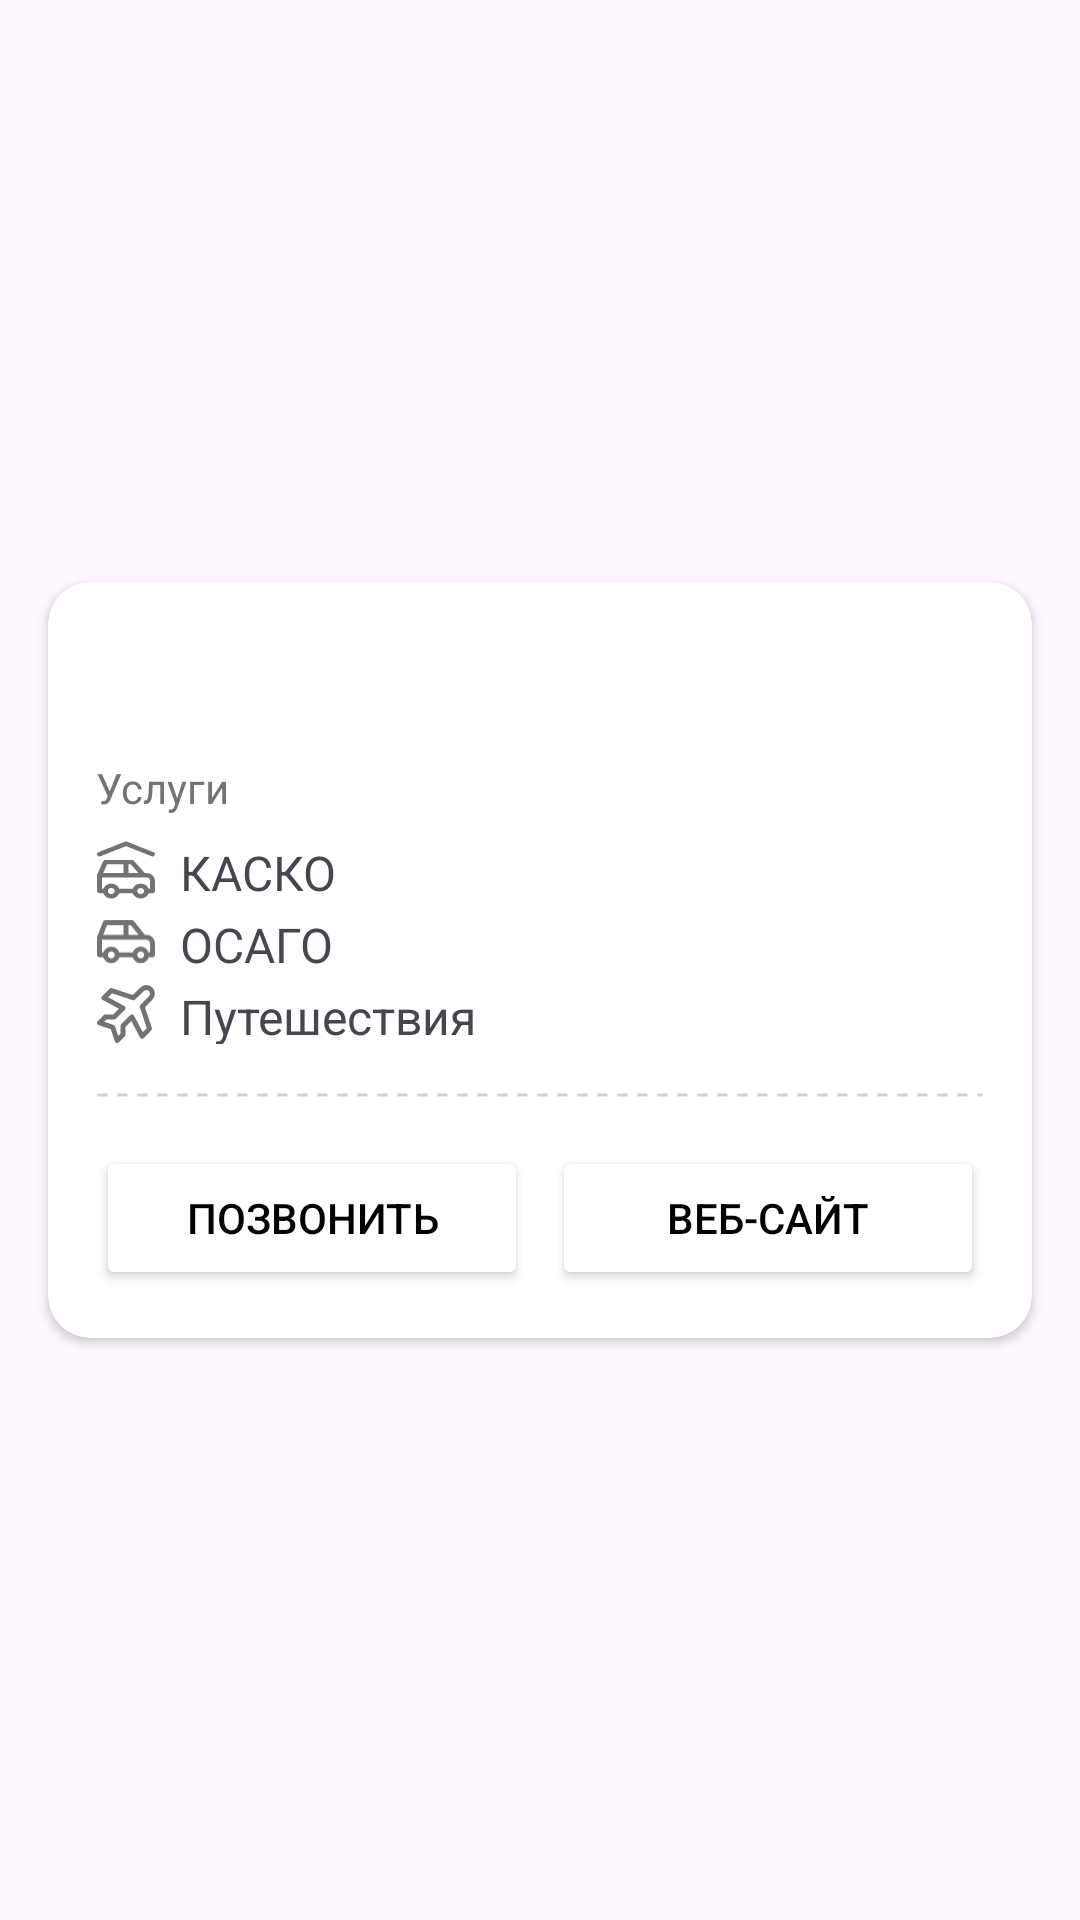

The Android layout XML behind this screen, and the referenced resources:
<!-- AndroidManifest.xml: application theme Theme.EpolisPlusApp -->
<!-- res/layout/partners_item.xml -->
<?xml version="1.0" encoding="utf-8"?>
<androidx.constraintlayout.widget.ConstraintLayout xmlns:android="http://schemas.android.com/apk/res/android"
    xmlns:app="http://schemas.android.com/apk/res-auto"
    xmlns:tools="http://schemas.android.com/tools"
    android:layout_width="match_parent"
    android:layout_height="wrap_content">

    <androidx.cardview.widget.CardView
        android:id="@+id/ingoCardView"
        android:layout_width="0dp"
        android:layout_height="wrap_content"
        android:layout_marginStart="16dp"
        android:layout_marginTop="8dp"
        android:layout_marginEnd="16dp"
        android:layout_marginBottom="8dp"
        android:elevation="8dp"
        app:cardCornerRadius="14dp"
        app:cardElevation="2dp"
        app:layout_constraintBottom_toBottomOf="parent"
        app:layout_constraintEnd_toEndOf="parent"
        app:layout_constraintHorizontal_bias="0.0"
        app:layout_constraintStart_toStartOf="parent"
        app:layout_constraintTop_toTopOf="parent">

        <androidx.constraintlayout.widget.ConstraintLayout
            android:layout_width="match_parent"
            android:layout_height="match_parent">

            <TextView
                android:id="@+id/textView43"
                android:layout_width="wrap_content"
                android:layout_height="wrap_content"
                android:layout_marginTop="16dp"
                android:text="@string/partners_fragment_tv_services"
                android:textColor="@color/grey"
                app:layout_constraintStart_toStartOf="@+id/ivCompany"
                app:layout_constraintTop_toBottomOf="@+id/ivCompany" />

            <TextView
                android:id="@+id/textView44"
                android:layout_width="wrap_content"
                android:layout_height="0dp"
                android:layout_marginStart="8dp"
                android:text="@string/main_fragment_bt_kasko"
                android:textSize="16sp"
                app:layout_constraintBottom_toBottomOf="@+id/imageView13"
                app:layout_constraintStart_toEndOf="@+id/imageView13"
                app:layout_constraintTop_toTopOf="@+id/imageView13"
                app:layout_constraintVertical_bias="1.0" />

            <ImageView
                android:id="@+id/imageView13"
                android:layout_width="20dp"
                android:layout_height="20dp"
                android:layout_marginStart="16dp"
                android:layout_marginTop="8dp"
                android:background="@drawable/main_insur_kasko_ib"
                android:backgroundTint="@color/grey"
                app:layout_constraintStart_toStartOf="parent"
                app:layout_constraintTop_toBottomOf="@+id/textView43" />

            <ImageView
                android:id="@+id/imageView15"
                android:layout_width="20dp"
                android:layout_height="20dp"
                android:layout_marginStart="16dp"
                android:layout_marginTop="4dp"
                android:src="@drawable/main_insur_osago_ib"
                app:layout_constraintStart_toStartOf="parent"
                app:layout_constraintTop_toBottomOf="@+id/imageView13"
                app:tint="@color/grey" />

            <TextView
                android:id="@+id/textView47"
                android:layout_width="wrap_content"
                android:layout_height="0dp"
                android:layout_marginStart="8dp"
                android:text="@string/main_fragment_bt_osago"
                android:textSize="16sp"
                app:layout_constraintBottom_toBottomOf="@+id/imageView15"
                app:layout_constraintStart_toEndOf="@+id/imageView15"
                app:layout_constraintTop_toTopOf="@+id/imageView15" />

            <ImageView
                android:id="@+id/imageView16"
                android:layout_width="20dp"
                android:layout_height="20dp"
                android:layout_marginStart="16dp"
                android:layout_marginTop="4dp"
                android:src="@drawable/main_insur_travel_ib"
                app:layout_constraintStart_toStartOf="parent"
                app:layout_constraintTop_toBottomOf="@+id/imageView15"
                app:tint="@color/grey" />

            <TextView
                android:id="@+id/textView48"
                android:layout_width="wrap_content"
                android:layout_height="0dp"
                android:layout_marginStart="8dp"
                android:text="@string/main_fraigment_tv_insur_prog_travel"
                android:textSize="16sp"
                app:layout_constraintBottom_toBottomOf="@+id/imageView16"
                app:layout_constraintStart_toEndOf="@+id/imageView16"
                app:layout_constraintTop_toTopOf="@+id/imageView16" />

            <View
                android:id="@+id/divider2"
                android:layout_width="0dp"
                android:layout_height="2dp"
                android:layout_marginStart="16dp"
                android:layout_marginTop="16dp"
                android:layout_marginEnd="16dp"
                android:background="@drawable/dotted_line"
                app:layout_constraintEnd_toEndOf="parent"
                app:layout_constraintStart_toStartOf="parent"
                app:layout_constraintTop_toBottomOf="@+id/textView48" />

            <Button
                android:id="@+id/btWebsite"
                android:layout_width="0dp"
                android:layout_height="wrap_content"
                android:layout_marginStart="4dp"
                android:layout_marginTop="16dp"
                android:layout_marginEnd="16dp"
                android:layout_marginBottom="16dp"
                android:backgroundTint="@color/white"
                android:elevation="2dp"
                android:stateListAnimator="@null"
                android:text="@string/partners_fragment_bt_website"
                android:textColor="@color/black"
                app:cornerRadius="12dp"
                app:icon="@drawable/partners_world"
                app:iconTint="@color/grey"
                app:layout_constraintBottom_toBottomOf="parent"
                app:layout_constraintEnd_toEndOf="parent"
                app:layout_constraintHorizontal_bias="1.0"
                app:layout_constraintStart_toStartOf="@+id/guideline3"
                app:layout_constraintTop_toBottomOf="@+id/divider2"
                app:layout_constraintVertical_bias="0.0"
                app:strokeColor="@color/bt_stroke"
                app:strokeWidth="1dp" />

            <Button
                android:id="@+id/btCall"
                android:layout_width="0dp"
                android:layout_height="wrap_content"
                android:layout_marginStart="16dp"
                android:layout_marginTop="16dp"
                android:layout_marginEnd="4dp"
                android:backgroundTint="@color/white"
                android:elevation="2dp"
                android:stateListAnimator="@null"
                android:text="@string/partners_fragment_bt_call"
                android:textColor="@color/black"
                app:cornerRadius="12dp"
                app:icon="@drawable/main_bottom_call_sos"
                app:iconGravity="textStart"
                app:iconTint="@color/grey"
                app:layout_constraintBottom_toBottomOf="parent"
                app:layout_constraintEnd_toStartOf="@+id/guideline3"
                app:layout_constraintStart_toStartOf="parent"
                app:layout_constraintTop_toBottomOf="@+id/divider2"
                app:layout_constraintVertical_bias="0.0"
                app:strokeColor="@color/bt_stroke"
                app:strokeWidth="1dp" />

            <androidx.constraintlayout.widget.Guideline
                android:id="@+id/guideline3"
                android:layout_width="wrap_content"
                android:layout_height="wrap_content"
                android:orientation="vertical"
                app:layout_constraintGuide_percent="0.5" />

            <ImageView
                android:id="@+id/ivCompany"
                android:layout_width="158dp"
                android:layout_height="35dp"
                android:layout_marginStart="16dp"
                android:layout_marginTop="8dp"
                app:layout_constraintStart_toStartOf="parent"
                app:layout_constraintTop_toTopOf="parent"
                app:srcCompat="@drawable/ic_launcher_foreground" />
        </androidx.constraintlayout.widget.ConstraintLayout>
    </androidx.cardview.widget.CardView>
</androidx.constraintlayout.widget.ConstraintLayout>
<!-- resources referenced by this layout -->
<resources>
  <color name="black">#FF000000</color>
  <color name="bt_stroke">#E4E4E4</color>
  <color name="grey">#737373</color>
  <color name="white">#FFFFFFFF</color>
  <!-- drawable dotted_line (drawable) -->
  <?xml version="1.0" encoding="utf-8"?>
  <shape xmlns:android="http://schemas.android.com/apk/res/android"
      android:shape="line">
      <stroke
          android:color="#D1D1D1"
          android:dashWidth="10px"
          android:dashGap="10px"
          android:width="1dp"/>
  
  </shape>
  <!-- drawable main_insur_travel_ib (drawable) -->
  <vector xmlns:android="http://schemas.android.com/apk/res/android"
      android:width="34dp"
      android:height="34dp"
      android:viewportWidth="34"
      android:viewportHeight="34">
    <path
        android:pathData="M21.167,7.833L26.167,3C26.808,2.359 27.677,1.999 28.583,1.999C29.49,1.999 30.359,2.359 31,3C31.641,3.641 32.001,4.51 32.001,5.417C32.001,6.323 31.641,7.192 31,7.833L26.167,12.833L30.333,25.333L26.167,29.583L20.333,18.667L15.333,23.667V28.667L12,32L9.5,24.5L2,22L5.333,18.667H10.333L15.333,13.667L4.5,7.833L8.667,3.667L21.167,7.833Z"
        android:strokeLineJoin="round"
        android:strokeWidth="2.8"
        android:fillColor="#00000000"
        android:strokeColor="#DC3055"
        android:strokeLineCap="round"/>
  </vector>
  <!-- drawable partners_world (drawable) -->
  <vector xmlns:android="http://schemas.android.com/apk/res/android"
      android:width="18dp"
      android:height="18dp"
      android:viewportWidth="18"
      android:viewportHeight="18">
    <path
        android:pathData="M2.25,6.5H16.25M2.25,11.5H16.25M8.833,1.5C7.429,3.75 6.685,6.348 6.685,9C6.685,11.652 7.429,14.25 8.833,16.5M9.667,1.5C11.071,3.75 11.815,6.348 11.815,9C11.815,11.652 11.071,14.25 9.667,16.5M1.75,9C1.75,9.985 1.944,10.96 2.321,11.87C2.698,12.78 3.25,13.607 3.947,14.303C4.643,15 5.47,15.552 6.38,15.929C7.29,16.306 8.265,16.5 9.25,16.5C10.235,16.5 11.21,16.306 12.12,15.929C13.03,15.552 13.857,15 14.553,14.303C15.25,13.607 15.802,12.78 16.179,11.87C16.556,10.96 16.75,9.985 16.75,9C16.75,7.011 15.96,5.103 14.553,3.697C13.147,2.29 11.239,1.5 9.25,1.5C7.261,1.5 5.353,2.29 3.947,3.697C2.54,5.103 1.75,7.011 1.75,9Z"
        android:strokeLineJoin="round"
        android:strokeWidth="1.8"
        android:fillColor="#00000000"
        android:strokeColor="#737373"
        android:strokeLineCap="round"/>
  </vector>
  <string name="main_fragment_bt_kasko">КАСКО</string>
  <string name="main_fragment_bt_osago">ОСАГО</string>
  <string name="main_fraigment_tv_insur_prog_travel">Путешествия</string>
  <string name="partners_fragment_bt_call">Позвонить</string>
  <string name="partners_fragment_bt_website">Веб-сайт</string>
  <string name="partners_fragment_tv_services">Услуги</string>
  <style name="Theme.EpolisPlusApp" parent="Base.Theme.EpolisPlusApp" />
  <style name="Base.Theme.EpolisPlusApp" parent="Theme.Material3.DayNight.NoActionBar">
          
          
          <item name="colorPrimary">#FF006AA5</item>
      </style>
</resources>
